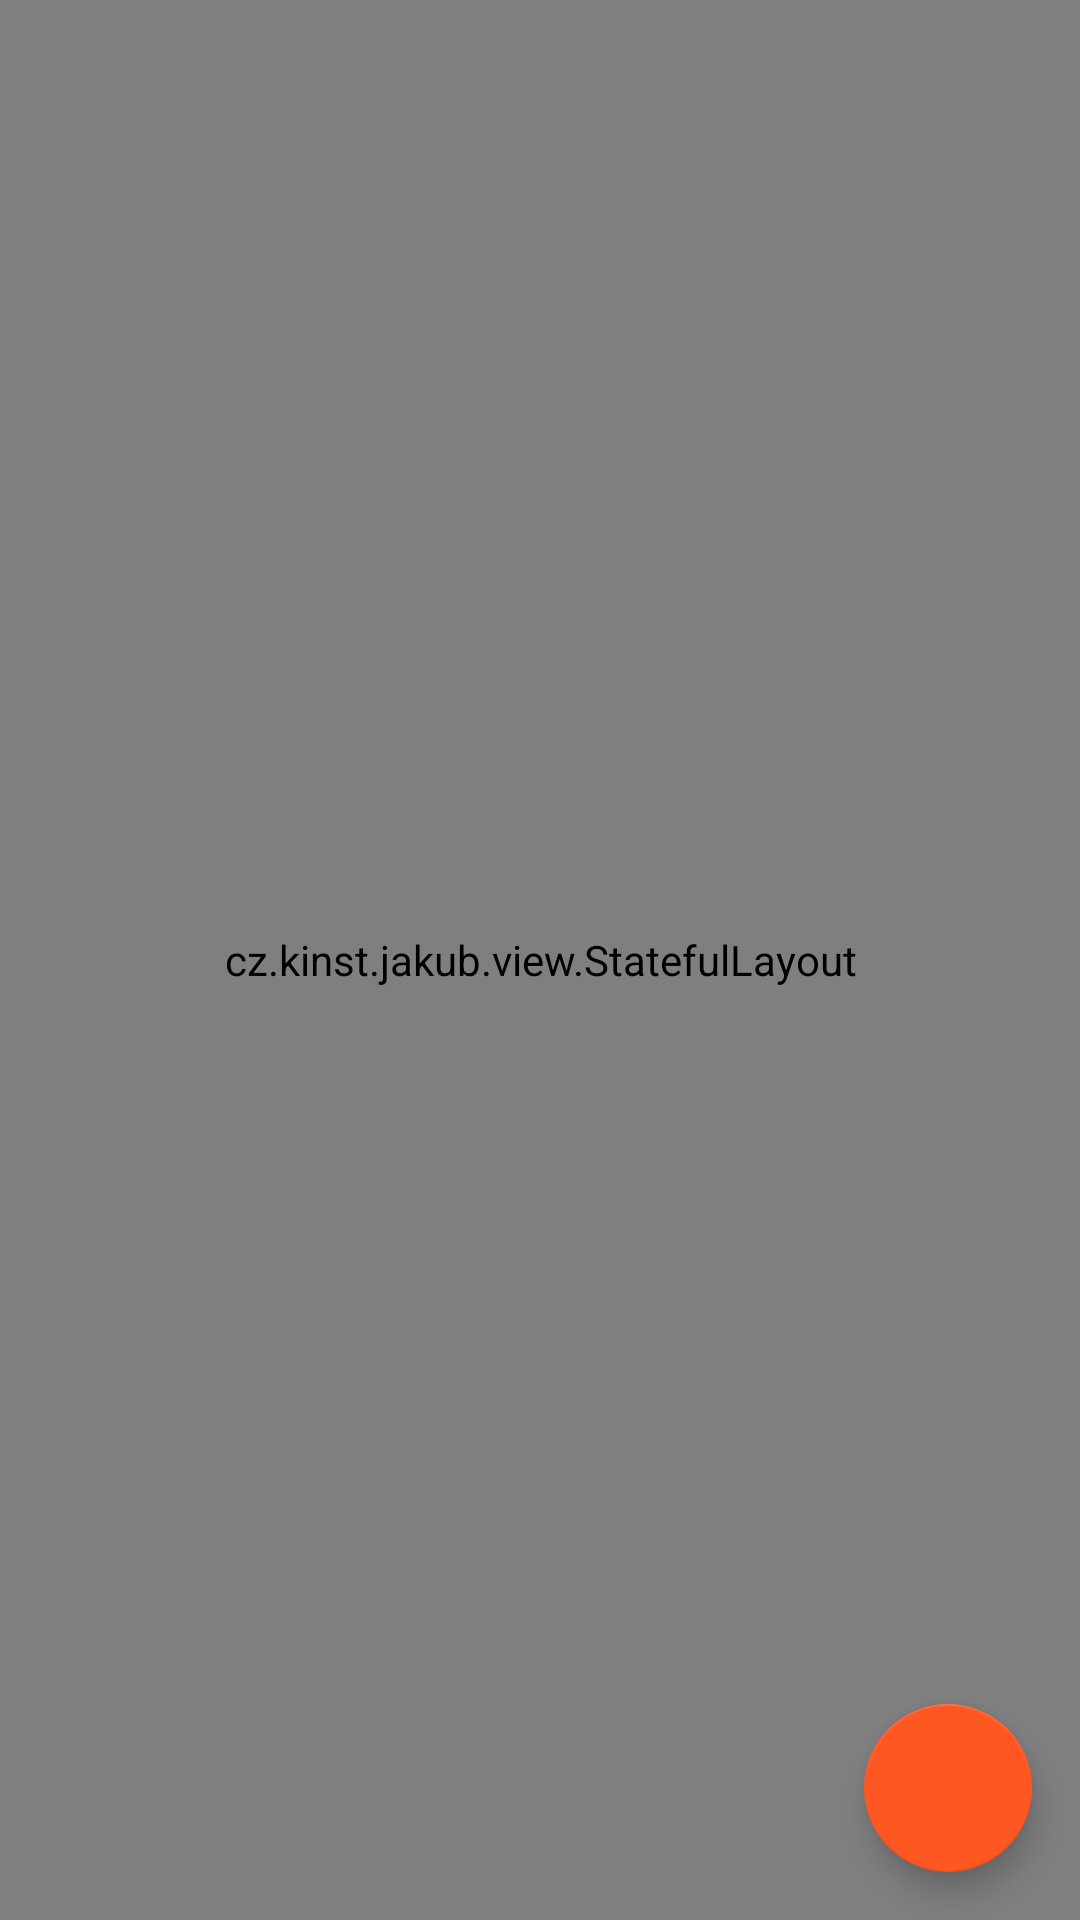

Here is an Android app screen rendered from its layout file. Give the layout XML and the strings, colors and styles it references.
<!-- AndroidManifest.xml: application theme AppTheme -->
<!-- res/layout/fragment_main.xml -->
<?xml version="1.0" encoding="utf-8"?>
<android.support.design.widget.CoordinatorLayout
	xmlns:android="http://schemas.android.com/apk/res/android"
	android:layout_width="match_parent"
	android:layout_height="match_parent"
	xmlns:app="http://schemas.android.com/apk/res-auto">

	<cz.kinst.jakub.view.StatefulLayout
		android:id="@+id/fragment_main_state_layout"
		android:layout_width="match_parent"
		android:layout_height="match_parent"
		app:emptyLayout="@layout/view_empty">

		<android.support.v7.widget.RecyclerView
			android:id="@+id/fragment_main_todo_recycler"
			android:layout_width="match_parent"
			android:layout_height="match_parent"
			android:paddingBottom="@dimen/fragment_main_recycler_bottom_padding"
			android:clipToPadding="false"/>

	</cz.kinst.jakub.view.StatefulLayout>

	<android.support.design.widget.FloatingActionButton
		android:id="@+id/fragment_main_add_task_bttn"
		android:layout_width="wrap_content"
		android:layout_height="wrap_content"
		android:layout_gravity="bottom|right"
		android:layout_margin="@dimen/global_spacing_xs"
		android:src="@drawable/ic_add_inverse"/>

</android.support.design.widget.CoordinatorLayout>
<!-- res/layout/view_empty.xml (included above) -->
<?xml version="1.0" encoding="utf-8"?>
<FrameLayout xmlns:android="http://schemas.android.com/apk/res/android"
			  android:layout_width="match_parent"
			  android:layout_height="match_parent">

	<TextView
		android:layout_width="wrap_content"
		android:layout_height="wrap_content"
		android:layout_gravity="center"
		android:text="@string/fragment_main_empty_message"
		android:textAppearance="@style/HelloKotlin.TextAppearance.Text"/>

</FrameLayout>
<!-- resources referenced by this layout -->
<resources>
  <dimen name="fragment_main_recycler_bottom_padding">78dp</dimen>
  <dimen name="global_spacing_xs">16dp</dimen>
  <string name="fragment_main_empty_message">No tasks. Tap Add button to create some!</string>
  <style name="HelloKotlin.TextAppearance.Text">
  		<item name="android:textSize">@dimen/global_text_m</item>
  		<item name="android:textColor">@color/global_secondary_text_color</item>
  	</style>
  <style name="AppTheme" parent="Theme.AppCompat.Light.NoActionBar">
  		
  		<item name="colorPrimary">@color/global_color_primary</item>
  		<item name="colorPrimaryDark">@color/global_primary_dark_color</item>
  		<item name="colorAccent">@color/global_accent_color</item>
  		<item name="android:windowBackground">@color/global_window_background_color</item>
  
  	</style>
  <dimen name="global_text_m">16dp</dimen>
  <color name="global_secondary_text_color">#727272</color>
  <color name="global_color_primary">#795548</color>
  <color name="global_primary_dark_color">#5D4037</color>
  <color name="global_accent_color">#FF5722</color>
  <color name="global_window_background_color">#FFFFFF</color>
</resources>
